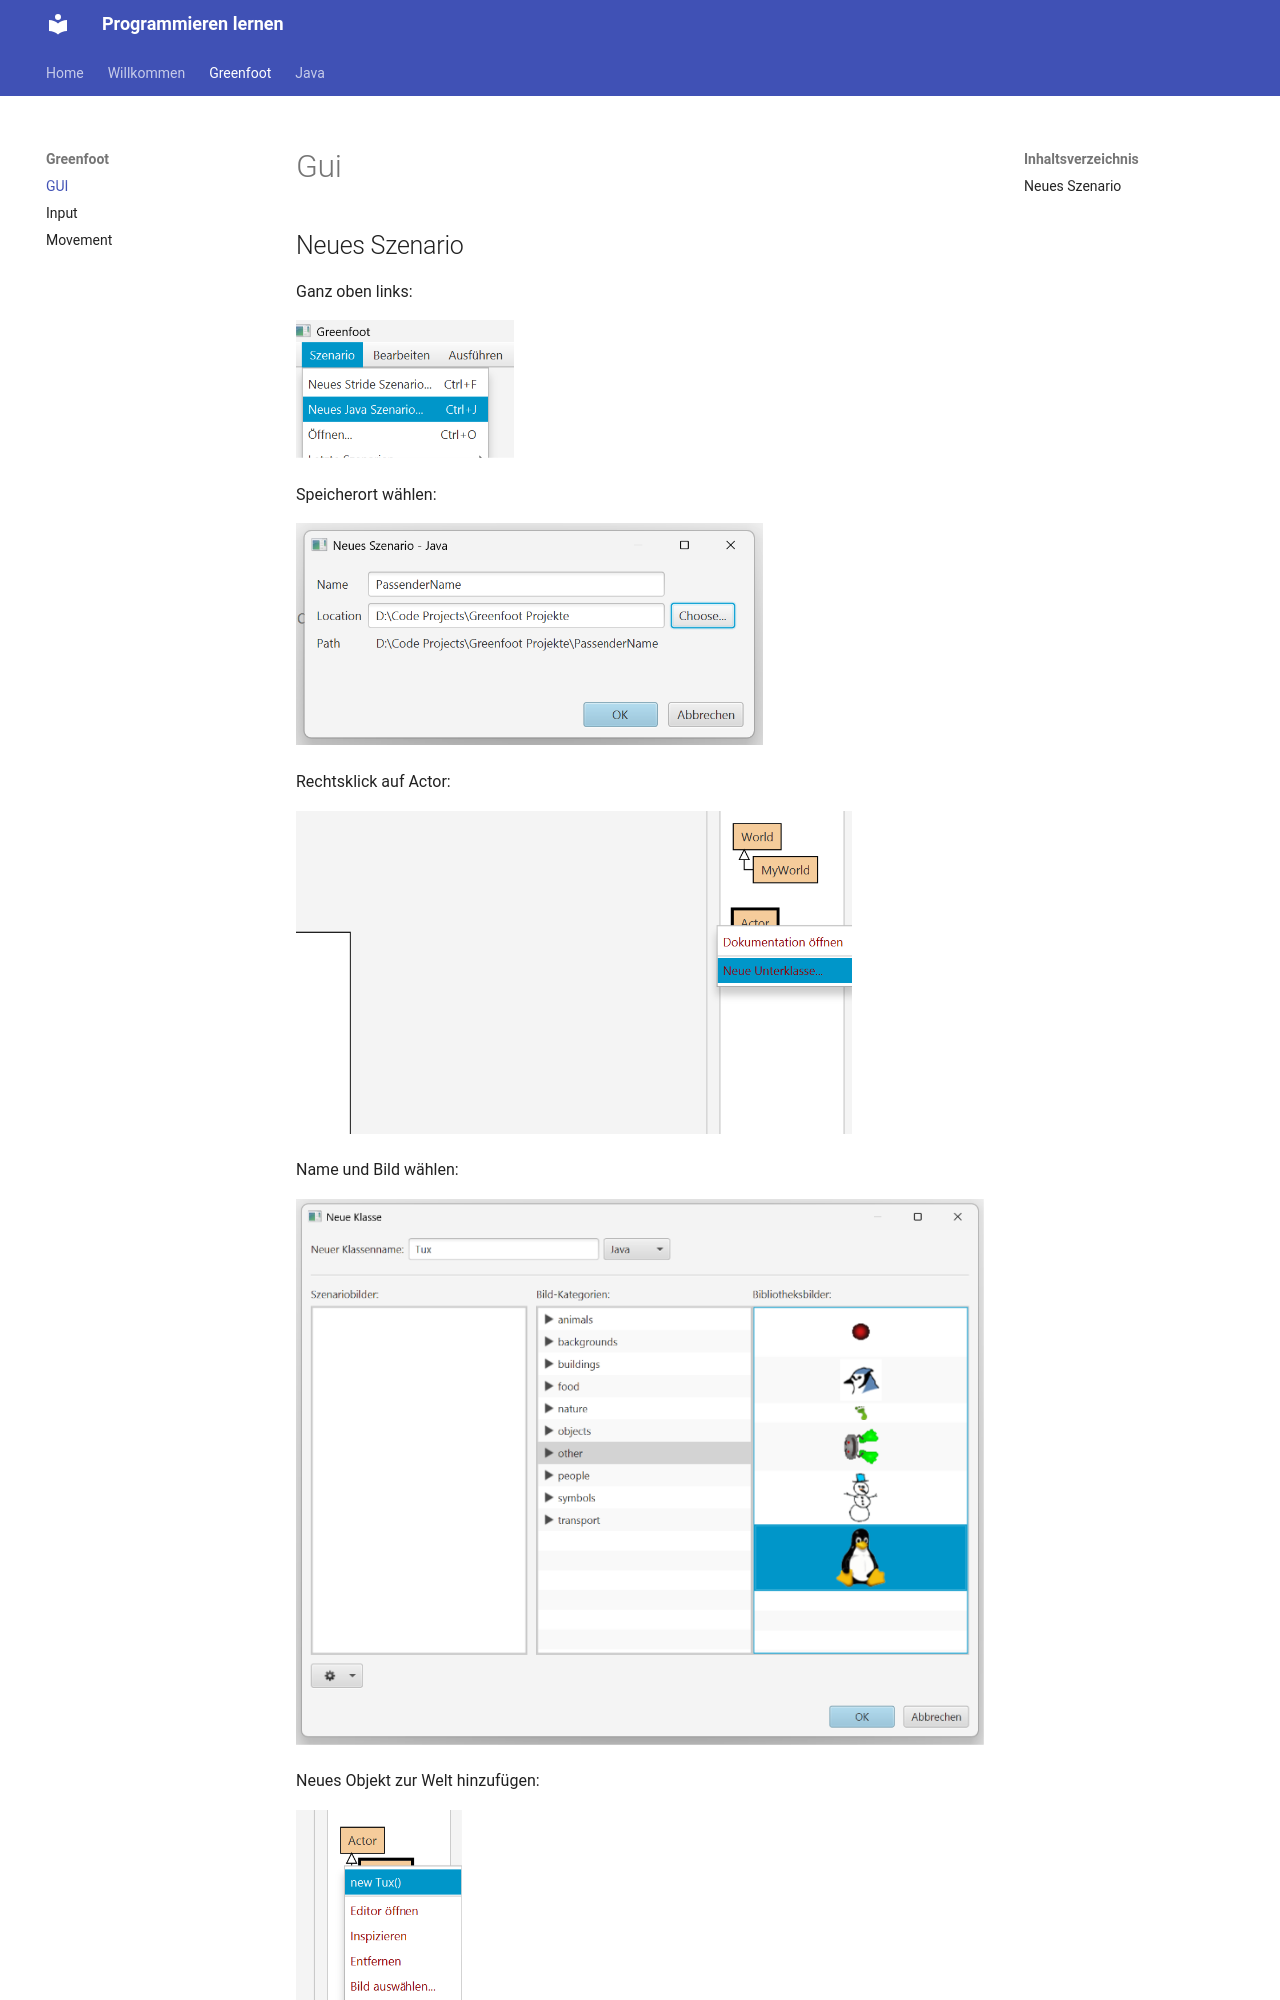

repository: Darius-IX/programmieren · page: greenfoot/GUI/index.html · generator: mkdocs

# Gui

## Neues Szenario
Ganz oben links:

![Neues Java Szenario](../assets/new-scenario.png)

Speicherort wählen:

![Speicherort auswählen](../assets/new-scenario-location.png)

Rechtsklick auf Actor:

![Neuer Actor](../assets/add-actor.png)

Name und Bild wählen:

![Name und Bild wählen](../assets/choose-name-and-image.png)

Neues Objekt zur Welt hinzufügen:

![New tux](../assets/new-tux.png)
